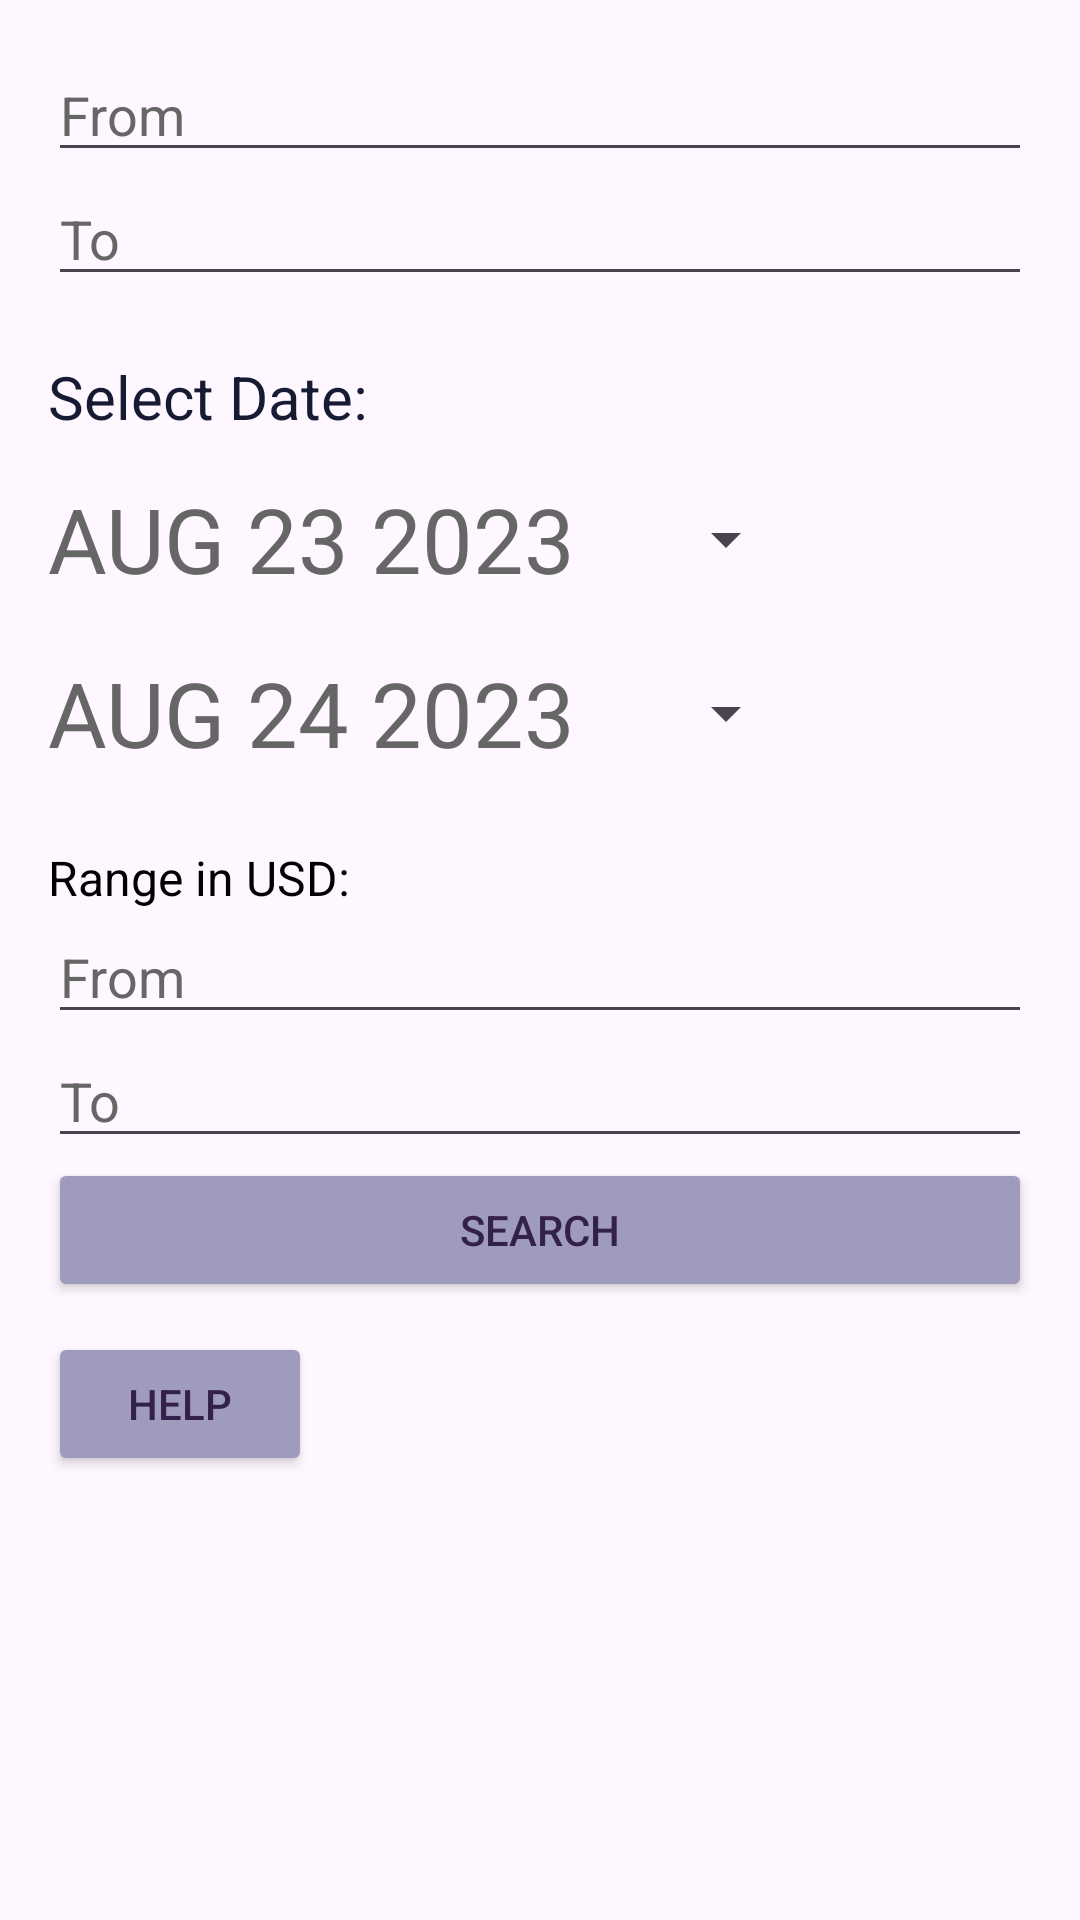

Reconstruct the res/layout file that produces this screen, plus the resources it refers to.
<!-- AndroidManifest.xml: application theme Theme.VeryBlueSky_00 -->
<!-- res/layout/activity_book_flight.xml -->
<?xml version="1.0" encoding="utf-8"?>
<LinearLayout
    xmlns:android="http://schemas.android.com/apk/res/android"
    xmlns:app="http://schemas.android.com/apk/res-auto"
    xmlns:tools="http://schemas.android.com/tools"
    android:layout_width="match_parent"
    android:layout_height="match_parent"
    android:orientation="vertical"
    android:padding="16dp"
    tools:context=".BookFlight"
    android:background="@drawable/background_demo1"
    >

    <EditText
        android:id="@+id/from_fill"
        android:layout_width="match_parent"
        android:layout_height="wrap_content"
        android:hint="From"
        android:inputType="text"
        android:textColorHint="#666666"
        android:textColor="#4a4949"/> 


    <EditText
        android:id="@+id/to_fill"
        android:layout_width="match_parent"
        android:layout_height="wrap_content"
        android:hint="To"
        android:inputType="text"
        android:textColorHint="#666666"
        android:textColor="#4a4949"/>

    <TextView
        android:id="@+id/textViewTitle"
        android:layout_width="wrap_content"
        android:layout_height="wrap_content"
        android:text="Select Date:"
        android:textSize="20sp"
        android:textColor="#161B33"
        android:layout_marginTop="20dp" />

    

    <Button
        android:id="@+id/date_from_fill"
        style="?android:spinnerStyle"
        android:layout_width="250dp"
        android:layout_height="wrap_content"
        android:layout_marginTop="10dp"
        android:onClick="openDatePicker"
        android:text="AUG 23 2023"
        android:textColor="#666666"
        android:textSize="30sp" />

    <Button
        android:id="@+id/date_to_fill"
        android:layout_width="250dp"
        android:layout_height="wrap_content"
        android:text="AUG 24 2023"
        android:textSize="30sp"
        android:textColor="#666666"
        style="?android:spinnerStyle"
        android:layout_marginTop="10dp"
        android:onClick="openDatePicker" />

    


    <TextView
        android:id="@+id/textViewSubtitle"
        android:layout_width="wrap_content"
        android:layout_height="wrap_content"
        android:text="Range in USD:"
        android:textSize="16sp"
        android:textColor="@color/black"
        android:layout_marginTop="20dp" />

    <EditText
        android:id="@+id/range_from_fill"
        android:layout_width="match_parent"
        android:layout_height="wrap_content"
        android:hint="From"
        android:inputType="numberDecimal"
        android:textColorHint="#666666"
        android:textColor="#4a4949"/>

    <EditText
        android:id="@+id/range_to_fill"
        android:layout_width="match_parent"
        android:layout_height="wrap_content"
        android:hint="To"
        android:inputType="numberDecimal"
        android:textColorHint="#666666"
        android:textColor="#4a4949" />

    <Button
        android:id="@+id/flightsearchButton"
        android:layout_width="match_parent"
        android:layout_height="wrap_content"
        android:text="Search"
        android:backgroundTint="#9F9BBC"
        android:textColor="#33204d"
        android:onClick="onSearchButtonClick" />

    <Button
        android:id="@+id/help_button"
        android:layout_width="wrap_content"
        android:layout_height="wrap_content"
        android:text="Help"
        android:onClick="onHelpButtonClick"
        android:layout_gravity="start"
        android:backgroundTint="#9F9BBC"
        android:textColor="#33204d"
        android:layout_marginTop="10dp" />


</LinearLayout>
<!-- resources referenced by this layout -->
<resources>
  <style name="Theme.VeryBlueSky_00" parent="Base.Theme.VeryBlueSky_00" />
  <style name="Base.Theme.VeryBlueSky_00" parent="Theme.Material3.DayNight.NoActionBar">
          
          
      </style>
  <!-- not gathered from this repository: default colours our renderer supplied (Android Studio template values) -->
  <color name="black">#FF000000</color>
</resources>
